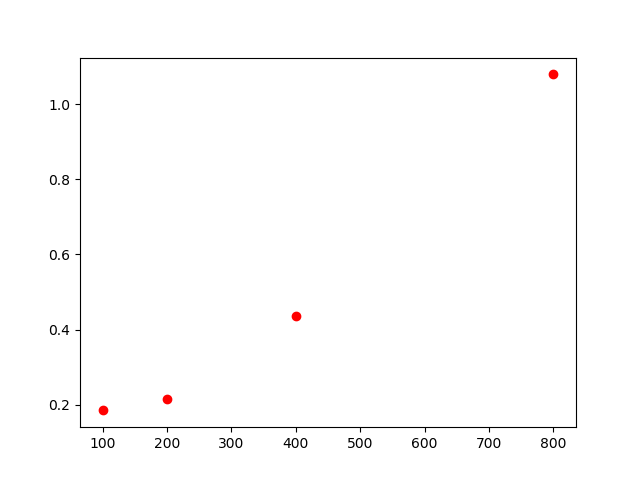

The table this chart was drawn from, first rows:
, lambda, chi2
0, 100, 0.185
1, 200, 0.215
2, 400, 0.437
3, 800, 1.079
